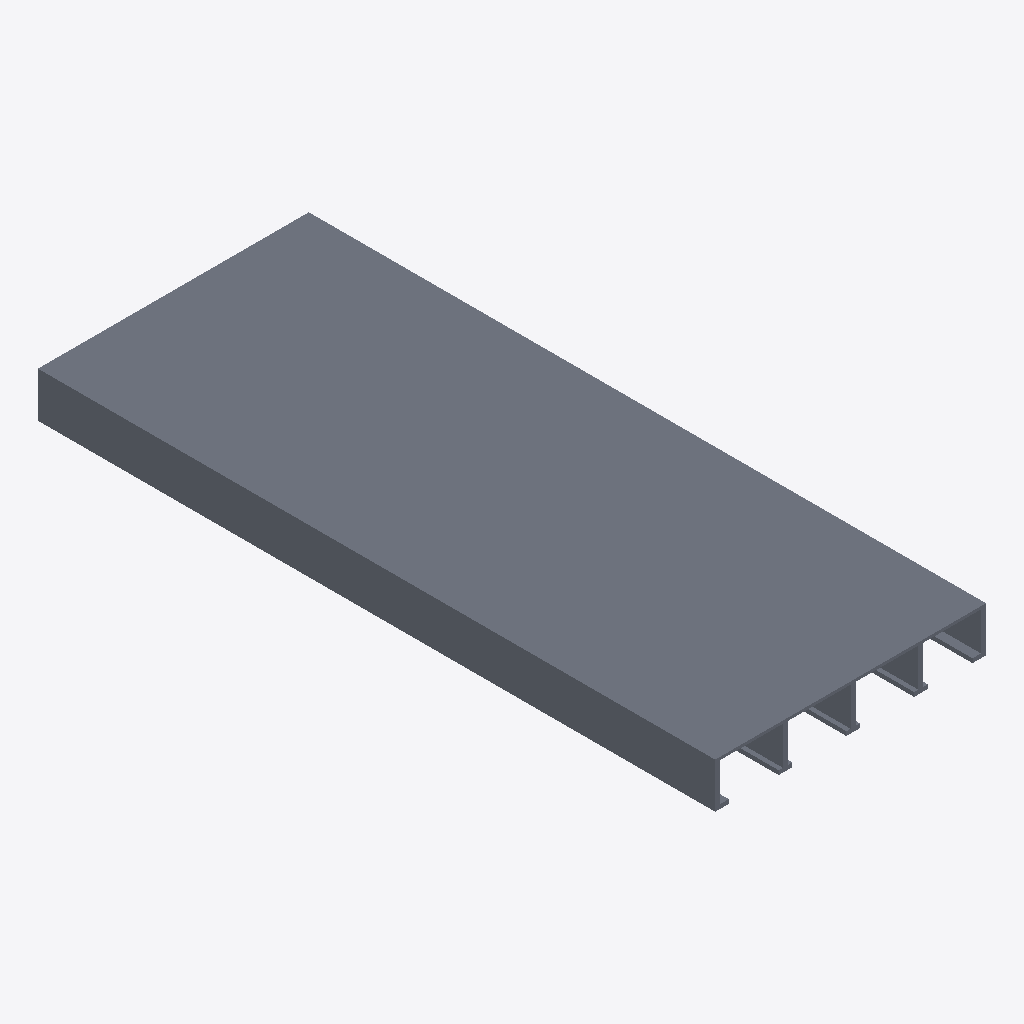
Isometric view of an IFC building model (IFC-SPF (STEP), schema IFC4, length unit millimetre), seen from the south-west, elements coloured by IFC class: 1 slab (grey).
Extent 2.4 m × 6.0 m × 0.4 m (x, y, z). Storeys (1): Reference storey at 0.00 m. Elements (1): 1 IfcSlab.

HEADER;
FILE_DESCRIPTION(('ViewDefinition [ReferenceView_V1.2]'),'2;1');
FILE_NAME('EST_FOR__EST.FOR.MAD-VIG__EGOIN__EGO-RIPA-03-CAJON-ABIERTO.ifc','2026-10-05T00:00:00',('VIVA Marketplace'),('EGOIN source documents'),'VIVA technical IFC4 generator','VIVA','');
FILE_SCHEMA(('IFC4'));
ENDSEC;
DATA;
#8=IFCPROJECT('27WlxFPv9MXh9L9gqZFcWT',$,'VIVA Egoin MFR.EGOIN.RIPA-03','Parametric commercial reference product',$,$,$,(#7),#4);
#12=IFCSITE('0Zvy8WRHrTUvnybR$$YdC5',$,'Reference site',$,$,#11,$,$,.ELEMENT.,$,$,$,$,$);
#16=IFCBUILDING('1uvVkK8ELL9vyz06uMbDHb',$,'Reference building',$,$,#15,$,$,.ELEMENT.,$,$,$);
#20=IFCBUILDINGSTOREY('277m9y3x9OxPkqKjq6Dt0I',$,'Reference storey',$,$,#19,$,$,.ELEMENT.,0.0);
#150=IFCSLAB('0HBTOr4xzHBhrQCtfG8aOf',$,'Egoin EGO RIPA - Losa cajón abierta con alas inferiores','Reference geometry, dimensional scenario in VIVA technical data',$,#149,#146,'MFR.EGOIN.RIPA-03',.FLOOR.);
ENDSEC;
